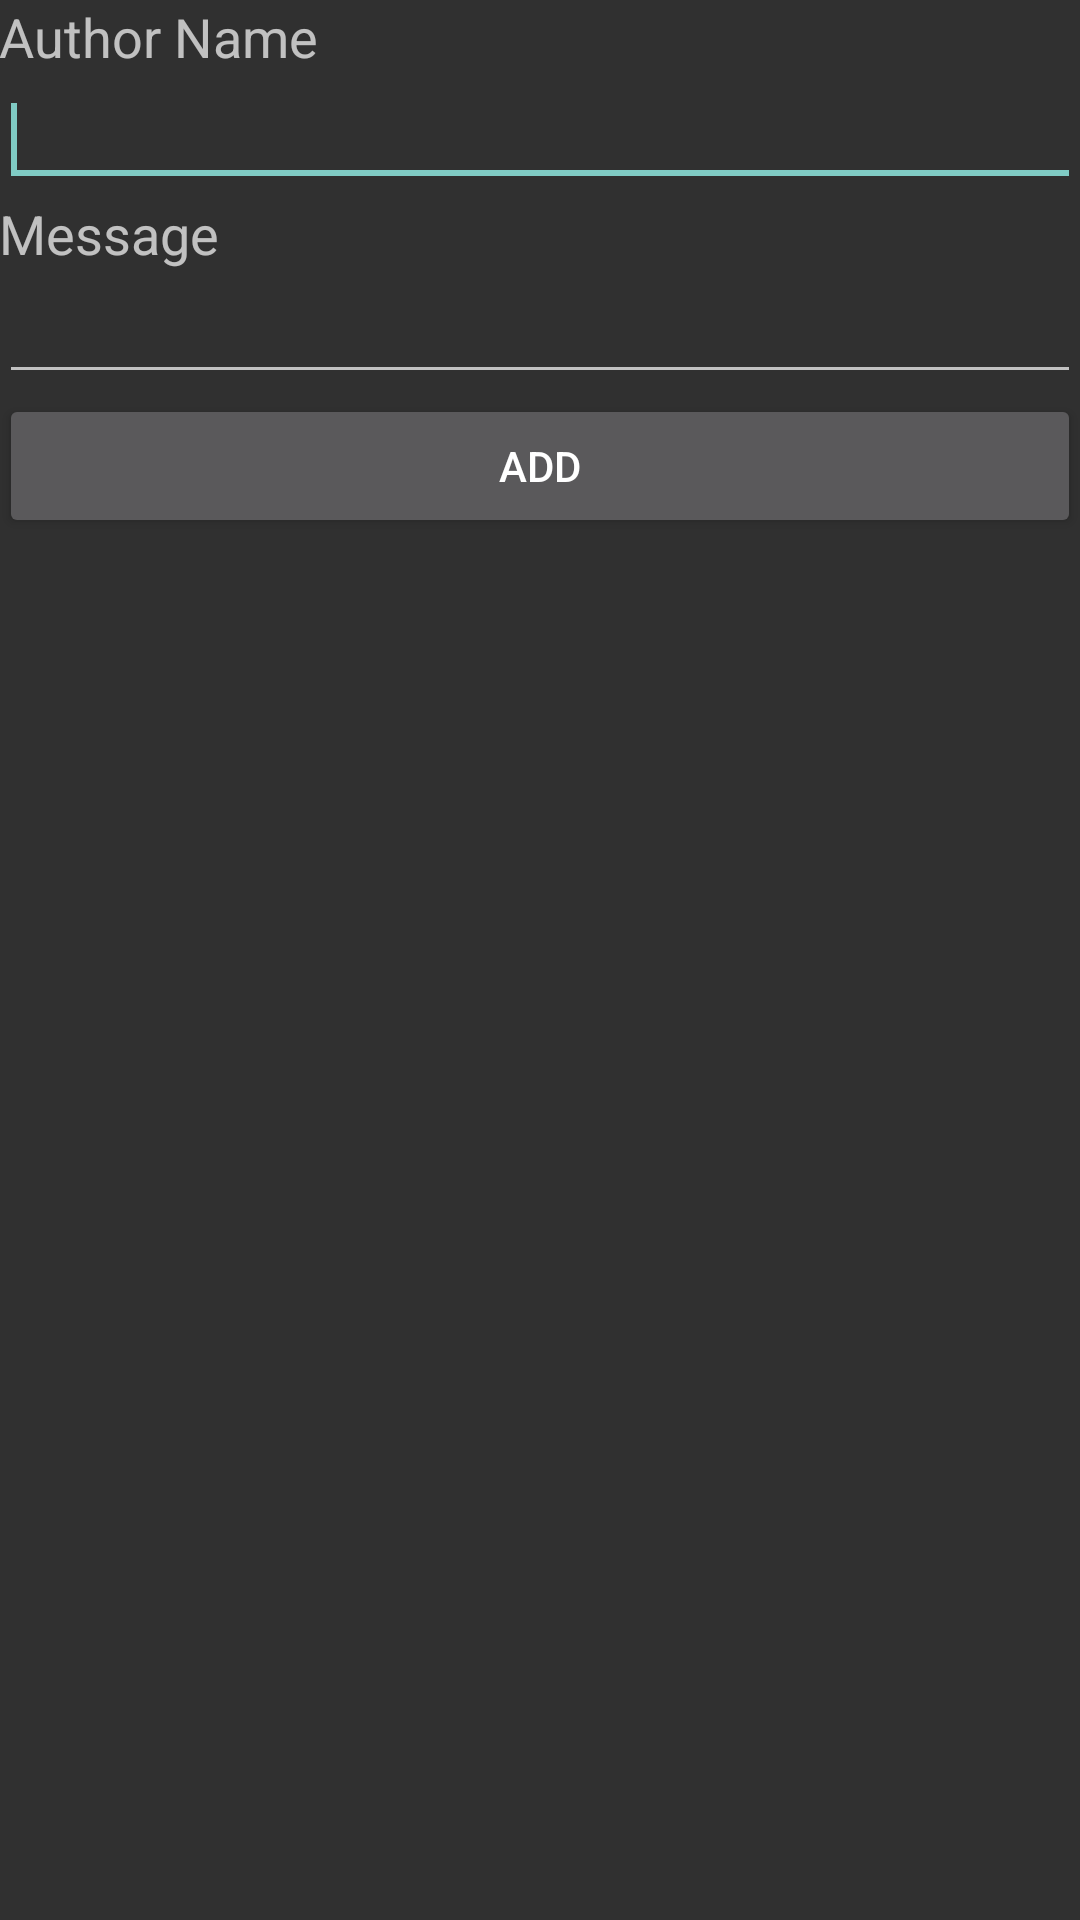

This screen was rendered from an Android layout file. Write that file and the resources it references.
<!-- AndroidManifest.xml: application theme Theme.AppCompat -->
<!-- res/layout/activity_editquote.xml -->
<LinearLayout xmlns:android="http://schemas.android.com/apk/res/android"
    xmlns:tools="http://schemas.android.com/tools"
    android:layout_width="match_parent"
    android:layout_height="match_parent"
    android:paddingBottom="@dimen/activity_vertical_margin"
    android:paddingLeft="@dimen/activity_horizontal_margin"
    android:paddingRight="@dimen/activity_horizontal_margin"
    android:paddingTop="@dimen/activity_vertical_margin"
    android:orientation="vertical"
    tools:context=".MainActivity" >

    <TextView
        android:id="@+id/lblAuthorName"
        android:layout_width="wrap_content"
        android:layout_height="wrap_content"
        android:text="@string/lbl_AuthorName"
        android:textAppearance="?android:attr/textAppearanceMedium" />

    <EditText
        android:id="@+id/editAuthorName"
        android:layout_width="match_parent"
        android:layout_height="wrap_content"
        android:ems="10"
        android:inputType="textPersonName" >

        <requestFocus />
    </EditText>

    <TextView
        android:id="@+id/lblMessage"
        android:layout_width="wrap_content"
        android:layout_height="wrap_content"
        android:text="@string/lbl_Message"
        android:textAppearance="?android:attr/textAppearanceMedium" />

    <EditText
        android:id="@+id/editMessage"
        android:layout_width="match_parent"
        android:layout_height="wrap_content"
        android:ems="10"
        android:inputType="textMultiLine" />

    <Button
        android:id="@+id/btnAddQuote"
        android:layout_width="match_parent"
        android:layout_height="wrap_content"
        android:text="@string/lbl_Add" />

</LinearLayout>
<!-- resources referenced by this layout -->
<resources>
  <string name="lbl_Add">Add</string>
  <string name="lbl_AuthorName">Author Name</string>
  <string name="lbl_Message">Message</string>
</resources>
